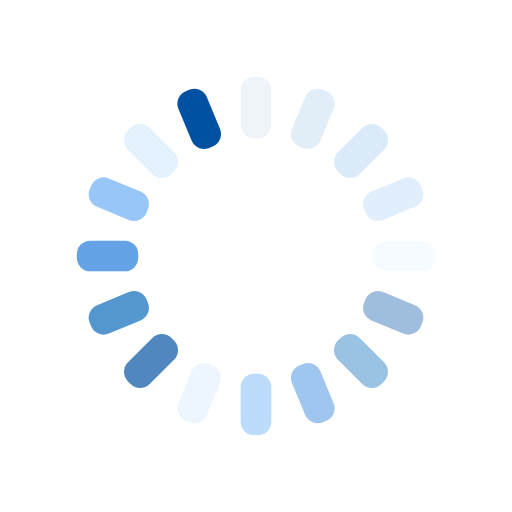
t = 0.00 s
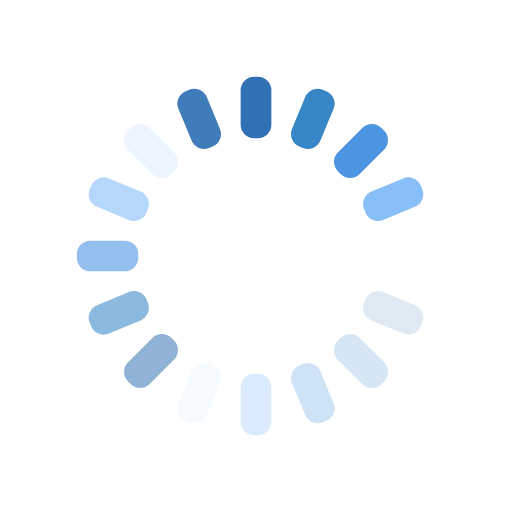
t = 0.25 s
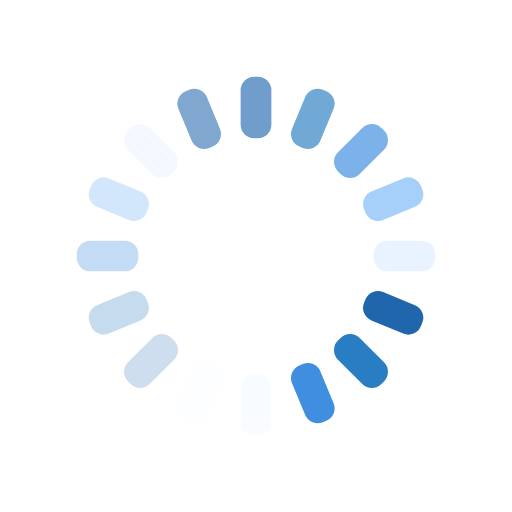
t = 0.50 s
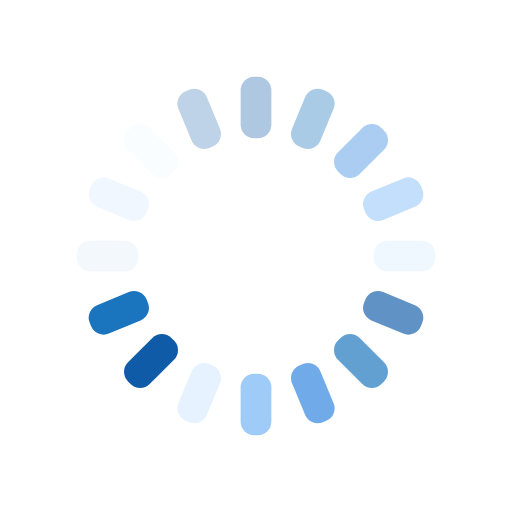
t = 0.75 s

The animated SVG that drew these frames (rendered in a browser with its animation timeline set to each time). Animation: 16 SMIL elements (animate=16); one cycle of 1.00 s, repeats indefinitely.

<svg xmlns="http://www.w3.org/2000/svg" viewBox="0 0 100 100" preserveAspectRatio="xMidYMid" width="200" height="200" style="shape-rendering: auto; display: block; background: transparent;" xmlns:xlink="http://www.w3.org/1999/xlink"><g><g transform="rotate(0 50 50)">
  <rect fill="#0051a2" height="12" width="6" ry="2.64" rx="2.64" y="15" x="47">
    <animate repeatCount="indefinite" begin="-0.9375s" dur="1s" keyTimes="0;1" values="1;0" attributeName="opacity"></animate>
  </rect>
</g><g transform="rotate(22.5 50 50)">
  <rect fill="#1b75be" height="12" width="6" ry="2.64" rx="2.64" y="15" x="47">
    <animate repeatCount="indefinite" begin="-0.875s" dur="1s" keyTimes="0;1" values="1;0" attributeName="opacity"></animate>
  </rect>
</g><g transform="rotate(45 50 50)">
  <rect fill="#408ee0" height="12" width="6" ry="2.64" rx="2.64" y="15" x="47">
    <animate repeatCount="indefinite" begin="-0.8125s" dur="1s" keyTimes="0;1" values="1;0" attributeName="opacity"></animate>
  </rect>
</g><g transform="rotate(67.5 50 50)">
  <rect fill="#89bff8" height="12" width="6" ry="2.64" rx="2.64" y="15" x="47">
    <animate repeatCount="indefinite" begin="-0.75s" dur="1s" keyTimes="0;1" values="1;0" attributeName="opacity"></animate>
  </rect>
</g><g transform="rotate(90 50 50)">
  <rect fill="#e3f1ff" height="12" width="6" ry="2.64" rx="2.64" y="15" x="47">
    <animate repeatCount="indefinite" begin="-0.6875s" dur="1s" keyTimes="0;1" values="1;0" attributeName="opacity"></animate>
  </rect>
</g><g transform="rotate(112.5 50 50)">
  <rect fill="#0051a2" height="12" width="6" ry="2.64" rx="2.64" y="15" x="47">
    <animate repeatCount="indefinite" begin="-0.625s" dur="1s" keyTimes="0;1" values="1;0" attributeName="opacity"></animate>
  </rect>
</g><g transform="rotate(135 50 50)">
  <rect fill="#1b75be" height="12" width="6" ry="2.64" rx="2.64" y="15" x="47">
    <animate repeatCount="indefinite" begin="-0.5625s" dur="1s" keyTimes="0;1" values="1;0" attributeName="opacity"></animate>
  </rect>
</g><g transform="rotate(157.5 50 50)">
  <rect fill="#408ee0" height="12" width="6" ry="2.64" rx="2.64" y="15" x="47">
    <animate repeatCount="indefinite" begin="-0.5s" dur="1s" keyTimes="0;1" values="1;0" attributeName="opacity"></animate>
  </rect>
</g><g transform="rotate(180 50 50)">
  <rect fill="#89bff8" height="12" width="6" ry="2.64" rx="2.64" y="15" x="47">
    <animate repeatCount="indefinite" begin="-0.4375s" dur="1s" keyTimes="0;1" values="1;0" attributeName="opacity"></animate>
  </rect>
</g><g transform="rotate(202.5 50 50)">
  <rect fill="#e3f1ff" height="12" width="6" ry="2.64" rx="2.64" y="15" x="47">
    <animate repeatCount="indefinite" begin="-0.375s" dur="1s" keyTimes="0;1" values="1;0" attributeName="opacity"></animate>
  </rect>
</g><g transform="rotate(225 50 50)">
  <rect fill="#0051a2" height="12" width="6" ry="2.64" rx="2.64" y="15" x="47">
    <animate repeatCount="indefinite" begin="-0.3125s" dur="1s" keyTimes="0;1" values="1;0" attributeName="opacity"></animate>
  </rect>
</g><g transform="rotate(247.5 50 50)">
  <rect fill="#1b75be" height="12" width="6" ry="2.64" rx="2.64" y="15" x="47">
    <animate repeatCount="indefinite" begin="-0.25s" dur="1s" keyTimes="0;1" values="1;0" attributeName="opacity"></animate>
  </rect>
</g><g transform="rotate(270 50 50)">
  <rect fill="#408ee0" height="12" width="6" ry="2.64" rx="2.64" y="15" x="47">
    <animate repeatCount="indefinite" begin="-0.1875s" dur="1s" keyTimes="0;1" values="1;0" attributeName="opacity"></animate>
  </rect>
</g><g transform="rotate(292.5 50 50)">
  <rect fill="#89bff8" height="12" width="6" ry="2.64" rx="2.64" y="15" x="47">
    <animate repeatCount="indefinite" begin="-0.125s" dur="1s" keyTimes="0;1" values="1;0" attributeName="opacity"></animate>
  </rect>
</g><g transform="rotate(315 50 50)">
  <rect fill="#e3f1ff" height="12" width="6" ry="2.64" rx="2.64" y="15" x="47">
    <animate repeatCount="indefinite" begin="-0.0625s" dur="1s" keyTimes="0;1" values="1;0" attributeName="opacity"></animate>
  </rect>
</g><g transform="rotate(337.5 50 50)">
  <rect fill="#0051a2" height="12" width="6" ry="2.64" rx="2.64" y="15" x="47">
    <animate repeatCount="indefinite" begin="0s" dur="1s" keyTimes="0;1" values="1;0" attributeName="opacity"></animate>
  </rect>
</g><g></g></g><!-- [ldio] generated by https://loading.io --></svg>
